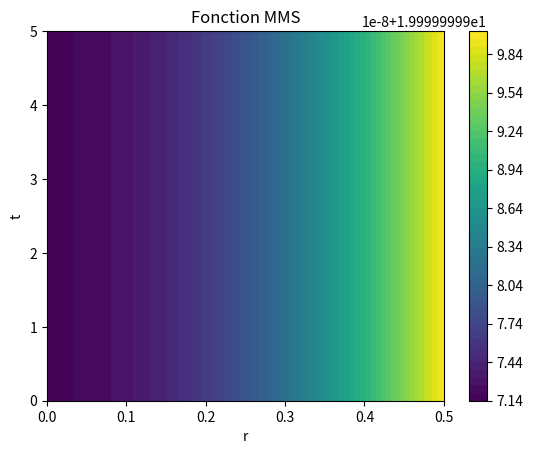
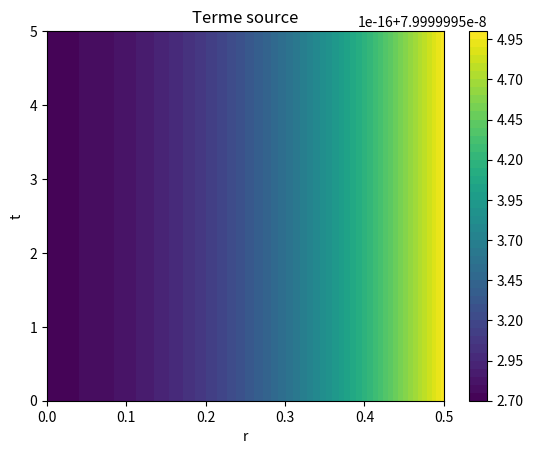

Reproduce these figures in Python, in order.
import numpy as np
import matplotlib.pyplot as plt
import sympy as sp

t, r = sp.symbols('t r')
Deff, k, Ce, R = sp.symbols('Deff k Ce R')

"solution MMS"
C_MMS = sp.exp(-k*(4e9-t))*(r**2 + sp.exp(k*(4e9-t))*Ce - R**2)

"Calcul des dérivées"
C_t = sp.diff(C_MMS, t)
C_r = sp.diff(C_MMS, r)
C_rr = sp.diff(sp.diff(C_MMS, r), r)

"Calcul du terme source S(t, r)"
source = C_t - Deff*(C_rr + 1/r * C_r) + k*C_MMS

"Conversion en fonctions Python"
f_C_MMS = sp.lambdify([t, r, k, Ce, R], C_MMS, "numpy")
f_source = sp.lambdify([t, r, Deff, k, Ce, R], source, "numpy")

"Condition initiale et limites"
C_initial = C_MMS.subs(t, 0)
C_in = C_r.subs(r, 0)
C_out = C_MMS.subs(r, R)

# Affichage des dérivées
print("Dérivée en temps :")
print(C_t)
print("Dérivée première :")
print(C_r)
print("Dérivée seconde :")
print(C_rr)
print("Terme source :")
print(source)
print("\nCondition initiale C(t = 0, r) :")
print(C_initial)
print("\nCondition frontière Neumann dC/dr(t, r = 0) :")
print(C_in)
print("\nCondition frontière Dirichlet C(t,r = R) :")
print(C_out)

#Visualiser les fonctions sur un maillage  
# taille du domaine
tmin, tmax = 0, 5
rmin, rmax = 0, 0.5
nt, nr = 100, 100

# Établir une grille régulière de points d'interpolation    
tdom = np.linspace(tmin,tmax, nt)
rdom = np.linspace(rmin,rmax, nr)
ti, ri = np.meshgrid(tdom, rdom)

# Évaluer la fonction MMS et le terme source sur le maillage
z_MMS    = f_C_MMS(ti, ri, 4e-9, 20, 0.5)
z_source = f_source(ti, ri, 1e-8, 4e-9, 20, 0.5)

# Tracer les résultats
plt.contourf(ri, ti, z_MMS, levels=50)
plt.colorbar()
plt.title('Fonction MMS')
plt.xlabel('r')
plt.ylabel('t')
plt.show()

plt.contourf(ri, ti, z_source, levels=50)
plt.colorbar()
plt.title('Terme source')
plt.xlabel('r')
plt.ylabel('t')
plt.show()

# Convertir le terme source en code C
terme_source_c = sp.ccode(source)

# Convertir le terme source en code Fortran
terme_source_fortran = sp.fcode(source)

# Convertir l'expression en une chaîne LaTeX
equation_latex = sp.latex(source)

# Afficher les résultats
# print("Code C :")
# print(terme_source_c)
# print("\nCode Fortran :")
# print(terme_source_fortran)
print("\n Code LaTeX source:")
print(equation_latex)

print("\n Code LaTeX C_t:")
latex_Ct = sp.latex(C_t)
print(latex_Ct)

print("\n Code LaTeX C_r:")
latex_Cr = sp.latex(C_r)
print(latex_Cr)

print("\n Code LaTeX C_rr:")
latex_Crr = sp.latex(C_rr)
print(latex_Crr)
